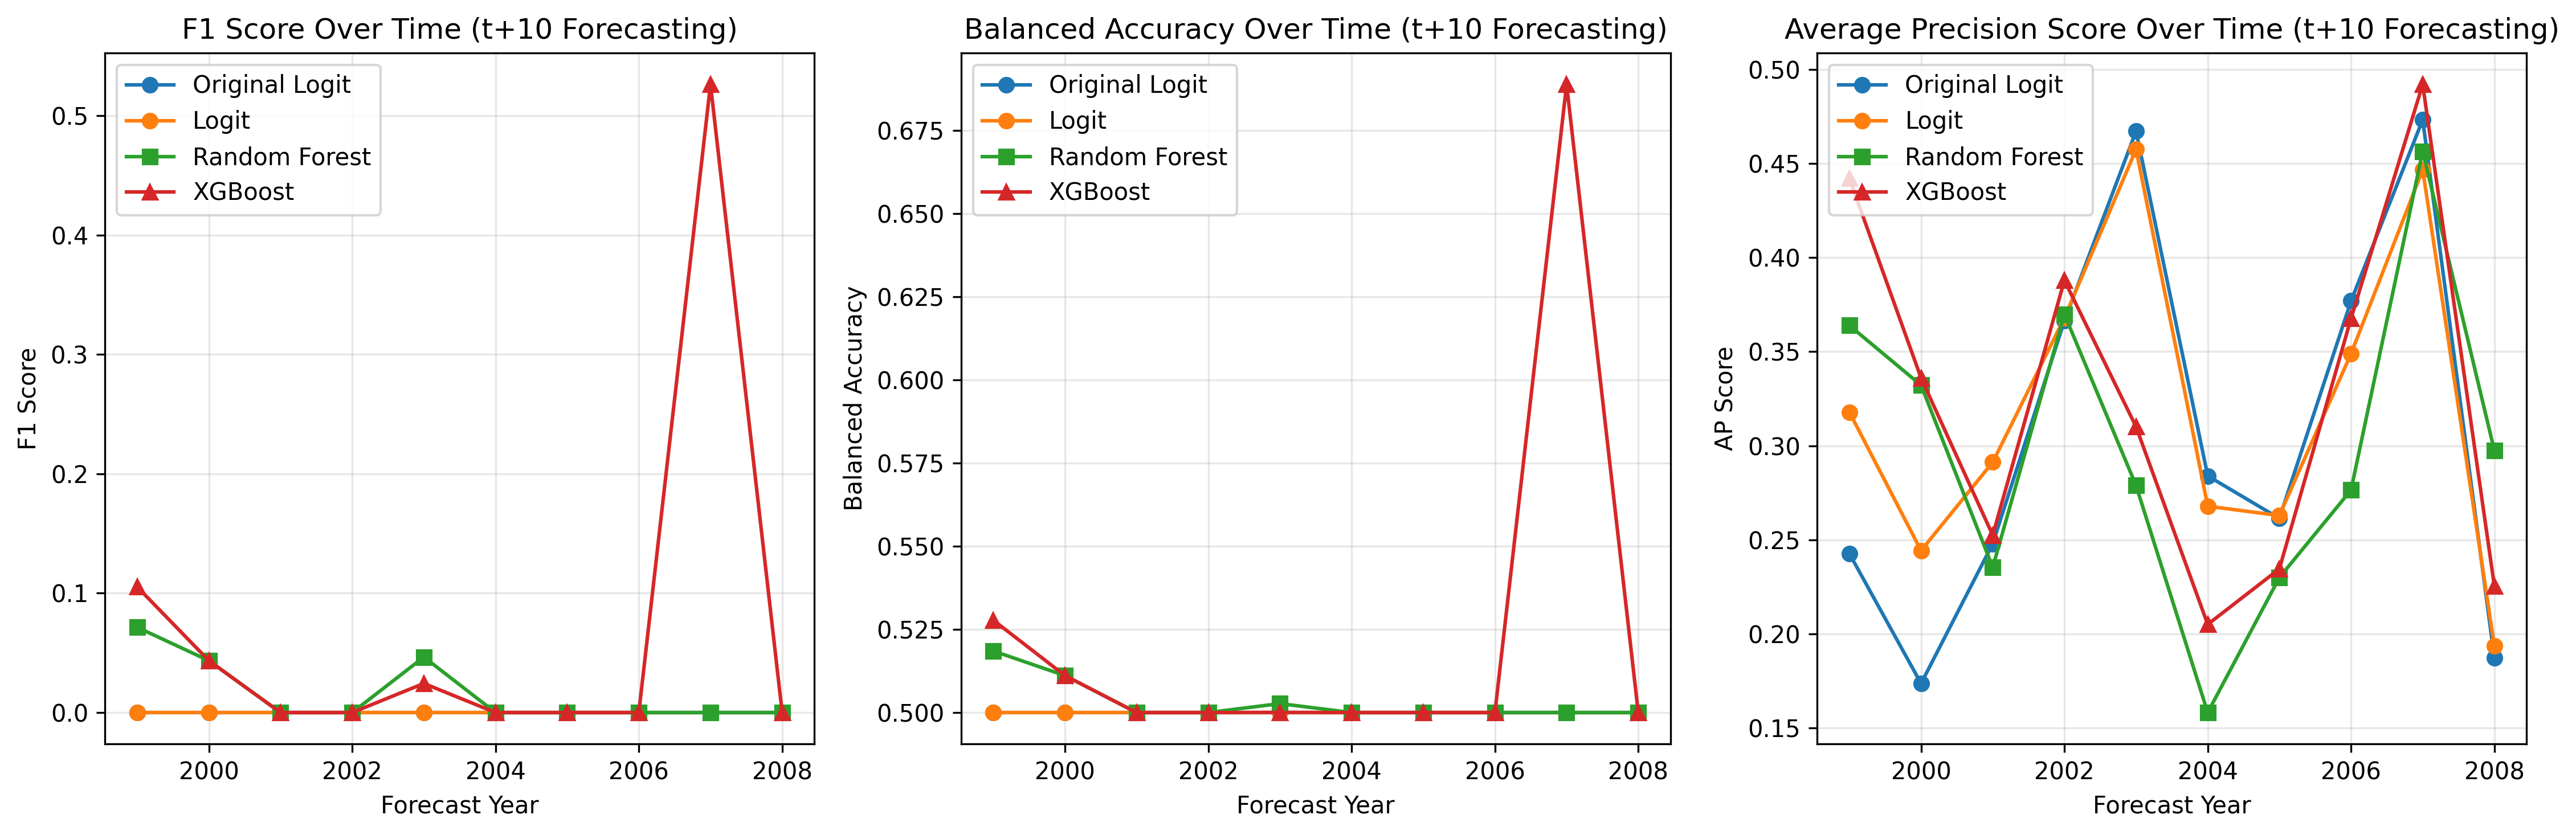

Values plotted in this chart, from the file beside it:
year, original_f1, original_balanced_acc, original_ap_score, logit_f1, logit_balanced_acc, logit_ap_score, rf_f1, rf_balanced_acc, rf_ap_score, xgb_f1, xgb_balanced_acc, xgb_ap_score
1999, 0.0, 0.5, 0.2427, 0.0, 0.5, 0.3179, 0.07143, 0.5185, 0.3639, 0.1053, 0.5278, 0.442
2000, 0.0, 0.5, 0.1737, 0.0, 0.5, 0.2443, 0.04348, 0.5111, 0.3322, 0.04348, 0.5111, 0.336
2001, 0.0, 0.5, 0.248, 0.0, 0.5, 0.2913, 0.0, 0.5, 0.2354, 0.0, 0.5, 0.2525
2002, 0.0, 0.5, 0.3665, 0.0, 0.5, 0.3679, 0.0, 0.5, 0.3699, 0.0, 0.5, 0.3879
2003, 0.0, 0.5, 0.4672, 0.0, 0.5, 0.4575, 0.04651, 0.5027, 0.2789, 0.02439, 0.5, 0.3101
2004, 0.0, 0.5, 0.284, 0.0, 0.5, 0.2679, 0.0, 0.5, 0.1583, 0.0, 0.5, 0.2051
2005, 0.0, 0.5, 0.2614, 0.0, 0.5, 0.2629, 0.0, 0.5, 0.23, 0.0, 0.5, 0.2346
2006, 0.0, 0.5, 0.3769, 0.0, 0.5, 0.3489, 0.0, 0.5, 0.2765, 0.0, 0.5, 0.3677
2007, 0.0, 0.5, 0.4733, 0.0, 0.5, 0.4467, 0.0, 0.5, 0.4565, 0.5263, 0.6889, 0.492
2008, 0.0, 0.5, 0.1874, 0.0, 0.5, 0.1936, 0.0, 0.5, 0.2975, 0.0, 0.5, 0.2256
